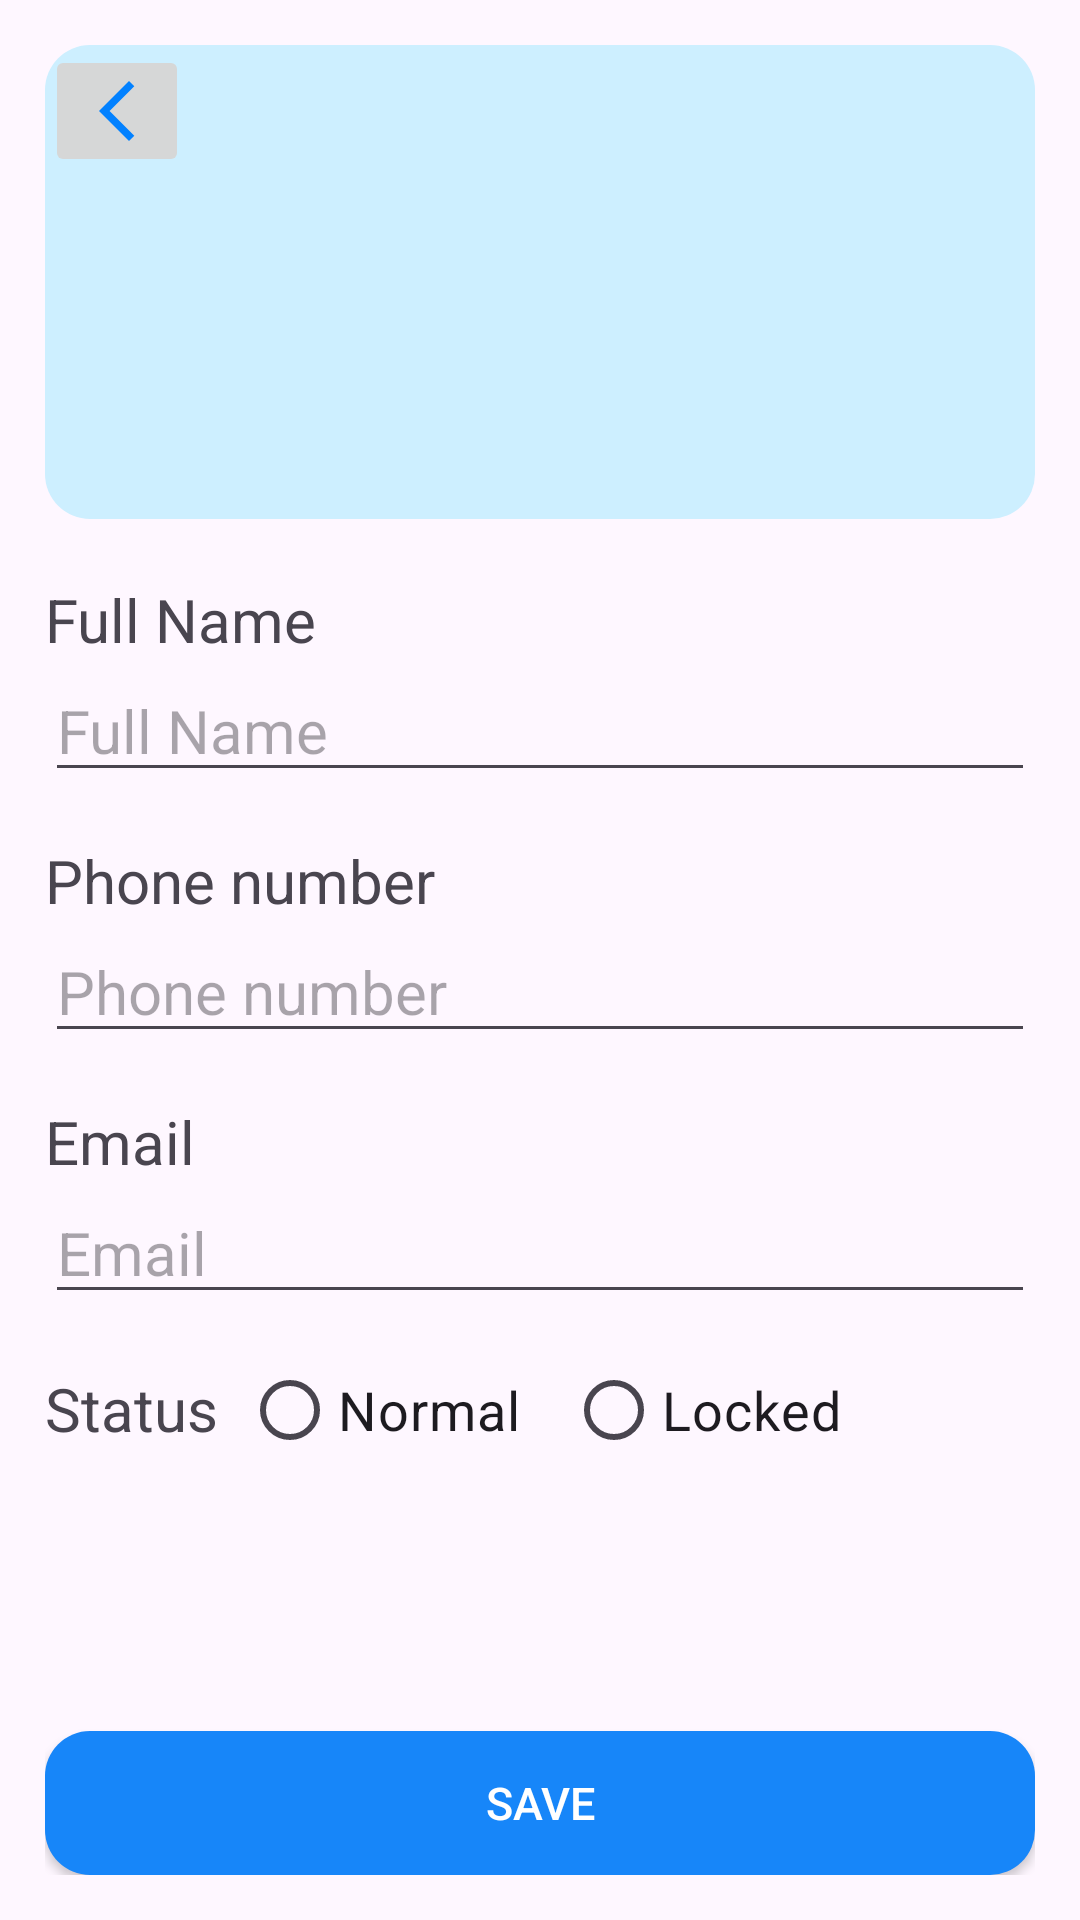

This screen was rendered from an Android layout file. Write that file and the resources it references.
<!-- AndroidManifest.xml: application theme Theme.Mid_term_Mobile -->
<!-- res/layout/activity_edit_user_layout.xml -->
<?xml version="1.0" encoding="utf-8"?>
<androidx.constraintlayout.widget.ConstraintLayout xmlns:android="http://schemas.android.com/apk/res/android"
    xmlns:app="http://schemas.android.com/apk/res-auto"
    xmlns:tools="http://schemas.android.com/tools"
    android:layout_width="match_parent"
    android:layout_height="match_parent"
    tools:context=".edit_user_layout"
    android:padding="15dp"
    android:orientation="vertical">

    <androidx.constraintlayout.widget.ConstraintLayout
        android:id="@+id/linearProfileDetails"
        android:layout_width="match_parent"
        android:layout_height="wrap_content"
        android:gravity="center"
        android:orientation="vertical"
        android:background="@drawable/blued_radius"
        app:layout_constraintTop_toTopOf="parent">

        <ImageButton
            android:layout_width="wrap_content"
            android:layout_height="wrap_content"
            android:layout_gravity="left"
            android:src="@drawable/back_button"
            tools:ignore="MissingConstraints" />

        <ImageView
            android:id="@+id/img_profile"
            android:layout_width="135dp"
            android:layout_height="158dp"
            android:scaleType="centerCrop"
            tools:ignore="ContentDescription,MissingConstraints"
            tools:layout_editor_absoluteX="124dp"
            tools:layout_editor_absoluteY="0dp"
            tools:src="@drawable/profile_img"
            app:layout_constraintLeft_toLeftOf="parent"
            app:layout_constraintRight_toRightOf="parent"/>
    </androidx.constraintlayout.widget.ConstraintLayout>

    <LinearLayout
        android:id="@+id/l1"
        android:layout_width="match_parent"
        android:layout_height="wrap_content"
        android:orientation="vertical"
        app:layout_constraintTop_toBottomOf="@+id/linearProfileDetails">

        <TextView
            android:layout_marginTop="20dp"
            android:layout_width="match_parent"
            android:layout_height="wrap_content"
            android:text="@string/lbl_full_name"
            android:textSize="20dp"/>

        <EditText
            android:id="@+id/txtName"
            android:layout_width="match_parent"
            android:layout_height="wrap_content"
            android:hint="@string/lbl_full_name"
            android:textSize="20dp"/>

        <TextView
            android:layout_width="match_parent"
            android:layout_height="wrap_content"
            android:layout_marginTop="16dip"
            android:text="@string/phone"
            android:textSize="20dp"/>

        <EditText
            android:id="@+id/txt_phone"
            android:layout_width="match_parent"
            android:layout_height="wrap_content"
            android:hint="@string/phone"
            android:inputType="number"
            android:textSize="20dp"/>

        <TextView
            android:layout_width="match_parent"
            android:layout_height="wrap_content"
            android:layout_marginTop="16dip"
            android:text="@string/st_email"
            android:textSize="20dp"/>

        <EditText
            android:id="@+id/txt_mail"
            android:layout_width="match_parent"
            android:layout_height="wrap_content"
            android:hint="@string/st_email"
            android:inputType="number"
            android:textSize="20dp"/>
    </LinearLayout>


    <LinearLayout
        android:id="@+id/l2"
        android:layout_width="match_parent"
        android:layout_height="0dp"
        android:layout_weight="1"
        android:orientation="horizontal"
        android:layout_marginTop="8dip"
        app:layout_constraintTop_toBottomOf="@+id/l1">

        <TextView
            android:layout_width="wrap_content"
            android:layout_height="wrap_content"
            android:layout_marginRight="8dip"
            android:layout_marginTop="10sp"
            android:textSize="20dp"
            android:text="@string/status">
        </TextView>

        <RadioGroup
            android:id="@+id/rdButtonGender"
            android:layout_width="wrap_content"
            android:layout_height="wrap_content"
            android:orientation="horizontal">

            <RadioButton
                android:id="@+id/radio_normal"
                android:layout_width="wrap_content"
                android:layout_height="wrap_content"
                android:layout_marginEnd="15dip"
                android:textSize="18sp"
                android:text="@string/status_normal">
            </RadioButton>
            <RadioButton
                android:id="@+id/radio_locked"
                android:layout_width="wrap_content"
                android:layout_height="wrap_content"
                android:textSize="18sp"
                android:text="@string/status_locked">
            </RadioButton>
        </RadioGroup>
    </LinearLayout>

    <androidx.appcompat.widget.AppCompatButton
        android:id="@+id/btnSave"
        android:layout_width="match_parent"
        android:layout_height="wrap_content"
        android:layout_marginTop="16dip"
        android:background="@drawable/blued_radius_10"
        android:onClick="saveStudent"
        android:text="@string/save"
        android:textColor="@color/white"
        android:textSize="15dp"
        app:layout_constraintBottom_toBottomOf="parent"
        app:layout_constraintTop_toTopOf="@+id/l2"
        app:layout_constraintVertical_bias="1.0"
        tools:layout_editor_absoluteX="31dp" />

</androidx.constraintlayout.widget.ConstraintLayout>
<!-- resources referenced by this layout -->
<resources>
  <color name="white">#FFFFFFFF</color>
  <!-- drawable back_button (drawable) -->
  <vector android:height="24dp" android:tint="#0281FF"
      android:viewportHeight="24" android:viewportWidth="24"
      android:width="24dp" xmlns:android="http://schemas.android.com/apk/res/android">
      <path android:fillColor="@android:color/white" android:pathData="M17.77,3.77l-1.77,-1.77l-10,10l10,10l1.77,-1.77l-8.23,-8.23z"/>
  </vector>
  <!-- drawable blued_radius (drawable) -->
  <?xml version="1.0" encoding="utf-8"?>
  <shape android:shape="rectangle" xmlns:android="http://schemas.android.com/apk/res/android">
      <solid android:color="#CDEFFF"></solid>
      <corners android:radius="15dp"></corners>
  </shape>
  <!-- drawable blued_radius_10 (drawable) -->
  <?xml version="1.0" encoding="utf-8"?>
  <shape android:shape="rectangle" xmlns:android="http://schemas.android.com/apk/res/android">
      <solid android:color="@color/blue_500"/>
      <corners android:radius="15dp"/>
  </shape>
  <!-- drawable profile_img: png bitmap (drawable, 70179 bytes) -->
  <string name="lbl_full_name">Full Name</string>
  <string name="phone">Phone number</string>
  <string name="save">Save</string>
  <string name="st_email">Email</string>
  <string name="status">Status</string>
  <string name="status_locked">Locked</string>
  <string name="status_normal">Normal</string>
  <style name="Theme.Mid_term_Mobile" parent="Base.Theme.Mid_term_Mobile" />
  <color name="blue_500">#1786f9</color>
  <style name="Base.Theme.Mid_term_Mobile" parent="Theme.Material3.DayNight.NoActionBar">
          
          
      </style>
</resources>
